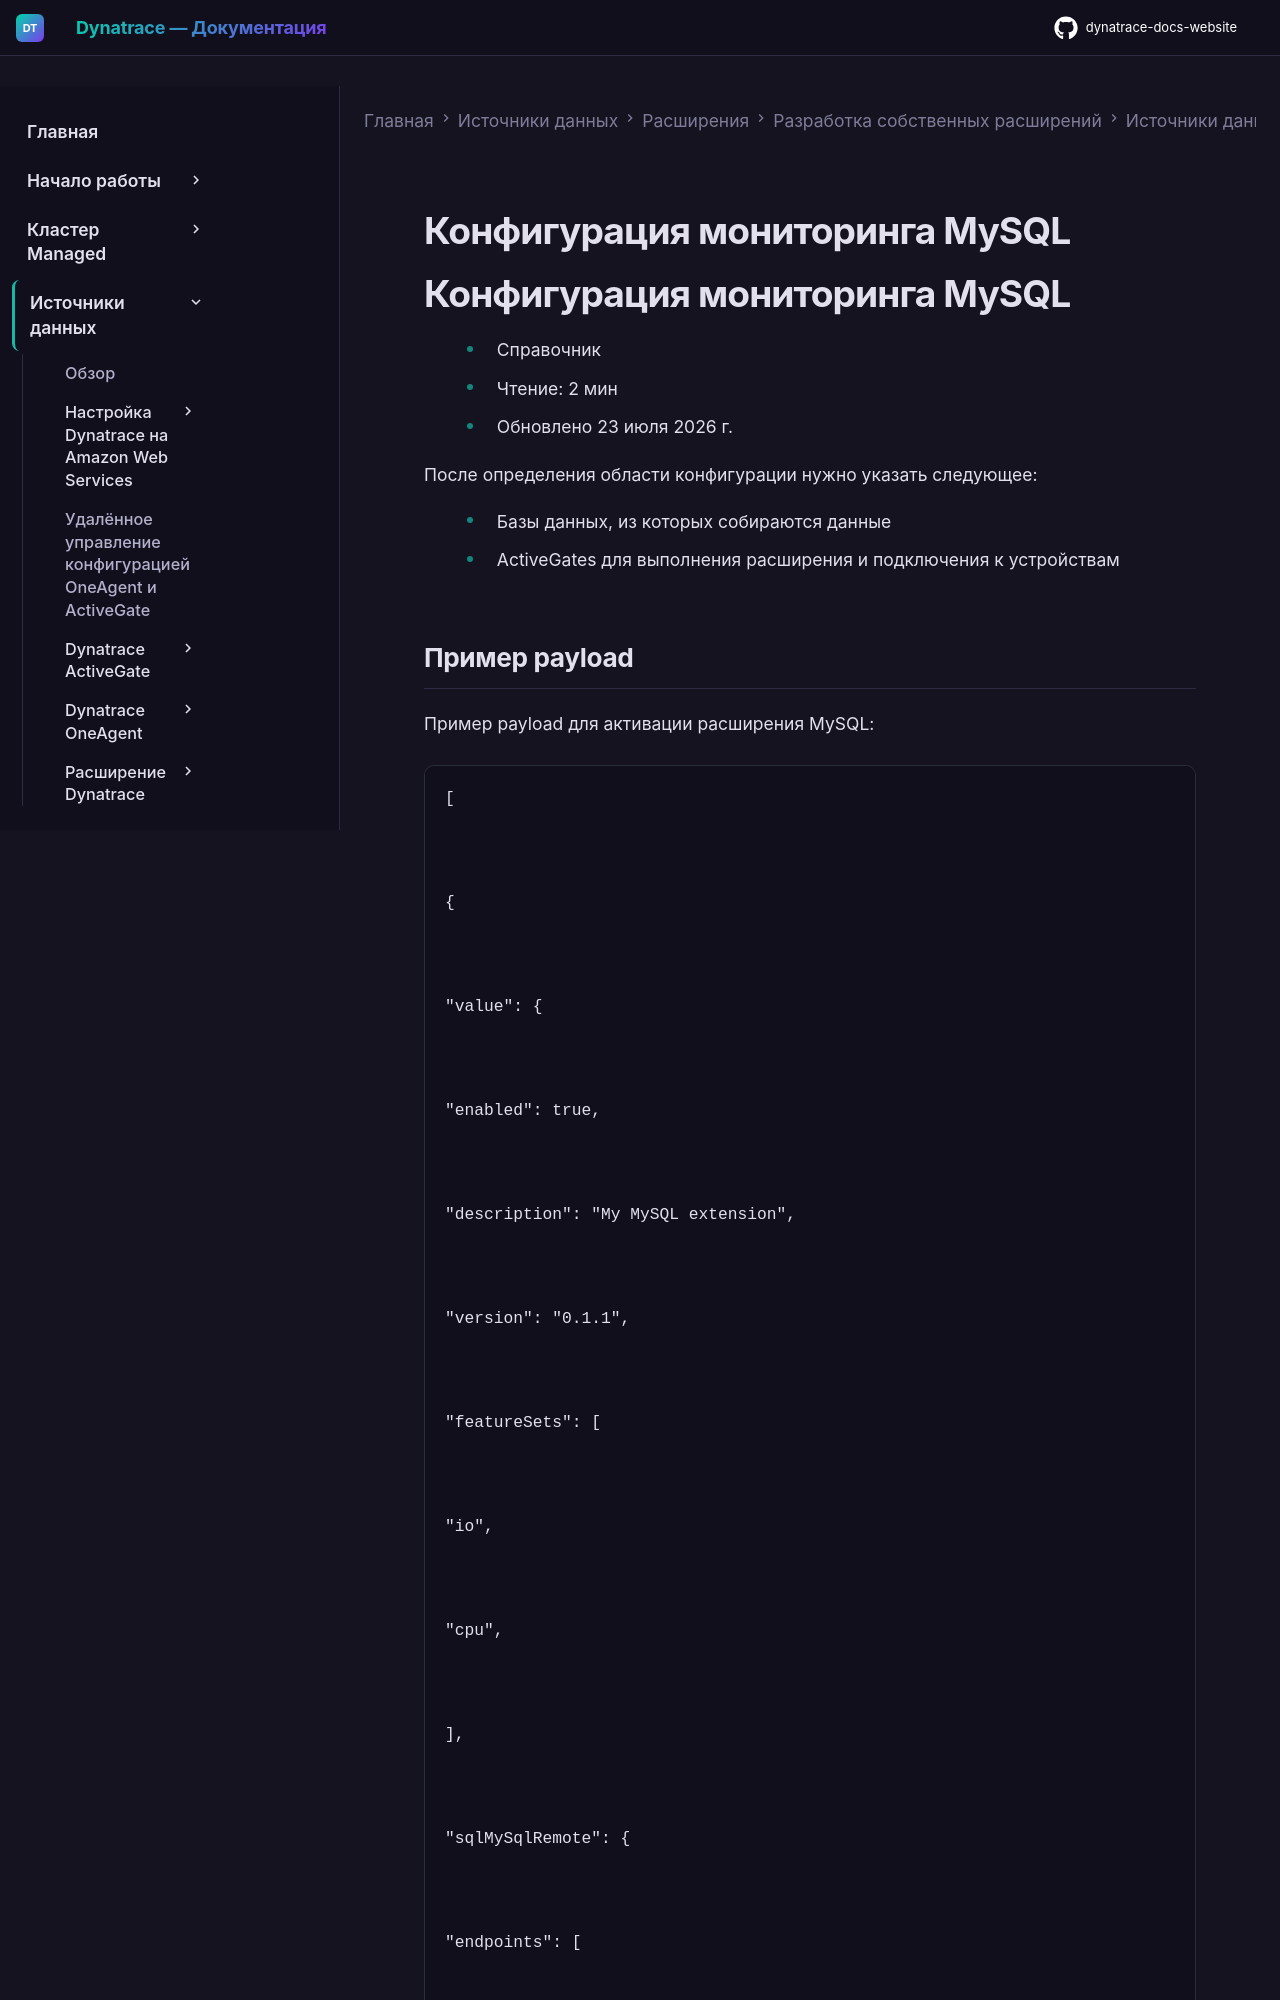

repository: Yerkebulan-Ardabayev/dynatrace-docs-website · page: managed-ru/ingest-from/extensions/develop-your-extensions/data-sources/sql/mysql-monitoring/index.html · generator: mkdocs

---
title: Конфигурация мониторинга MySQL
source: https://docs.dynatrace.com/managed/ingest-from/extensions/develop-your-extensions/data-sources/sql/mysql-monitoring
---

# Конфигурация мониторинга MySQL

# Конфигурация мониторинга MySQL

* Справочник
* Чтение: 2 мин
* Обновлено 23 июля 2026 г.

После определения области конфигурации нужно указать следующее:

* Базы данных, из которых собираются данные
* ActiveGates для выполнения расширения и подключения к устройствам

## Пример payload

Пример payload для активации расширения MySQL:

```
[



{



"value": {



"enabled": true,



"description": "My MySQL extension",



"version": "0.1.1",



"featureSets": [



"io",



"cpu",



],



"sqlMySqlRemote": {



"endpoints": [



{



"host": "mysqlhost",



"port": 3306,



"databaseName": "dbname",



"authentication": {



"scheme": "basic",



"username": "user",



"password": "password"



},



"ssl": false



}



]



}



},



"scope": "ag_group-default"



}



]
```

## Параметры

### Enabled

Если установлено значение `true`, конфигурация активна и Dynatrace немедленно начинает мониторинг.

### Description

Описание особенностей данной конфигурации мониторинга в удобочитаемом виде.
